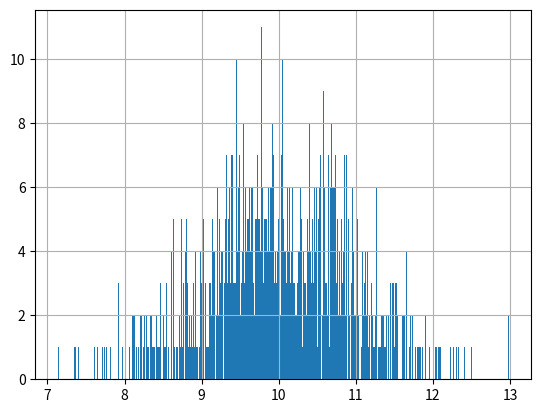

Write Python code to recreate this figure. (Note: this script raises an exception after producing the figure.)
import pandas as pd
import numpy as np
import matplotlib.pyplot as plt

fst_sample = pd.DataFrame(np.random.normal(10, 5, size=30))
print(fst_sample)
print('Sample Mean: ', fst_sample[0].mean())
print('Sample SD: ', fst_sample[0].std(ddof=1))

mean_list = []
var_list = []

for x in range(1000):
    sample = pd.DataFrame(np.random.normal(10, 5, size=30))
    mean_list.append(sample[0].mean())
    var_list.append(sample[0].std(ddof=1))

collection = pd.DataFrame()
collection['mean_list'] = mean_list
collection['var_list'] = var_list

print(collection)

collection['mean_list'].hist(bins=500)
plt.savefig('images/means.png')

